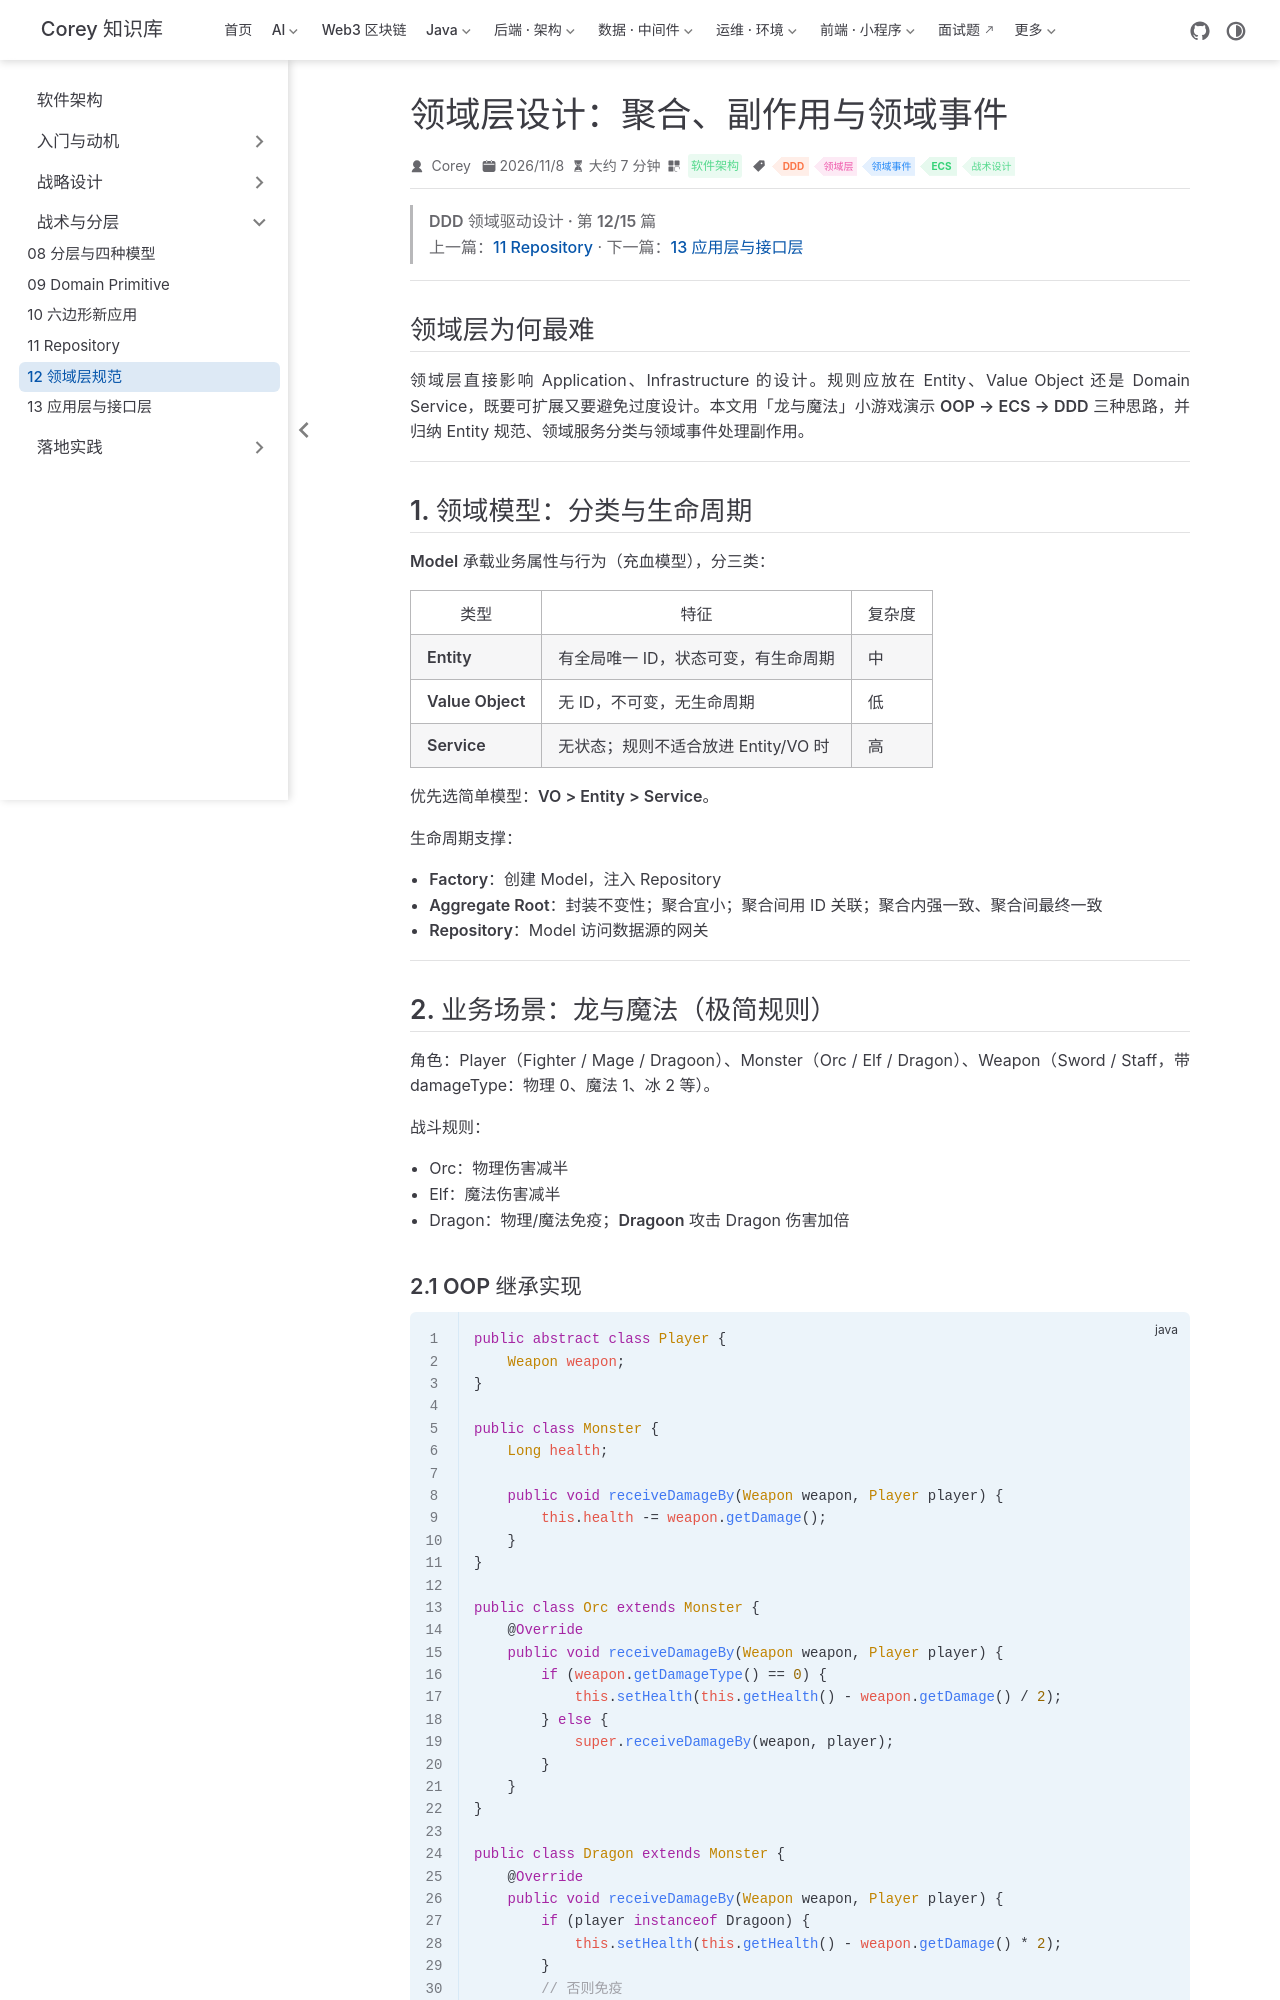

repository: code-corey/code-corey.github.io · page: 软件架构/ddd-tactics/ddd-12-domain-layer.html · generator: jekyll

---
title: "领域层设计：聚合、副作用与领域事件"
sidebarGroup: "战术与分层"
shortTitle: "12 领域层规范"
order: 12
date: 2026-11-08
category: "软件架构"
tag:
  - "DDD"
  - "领域层"
  - "领域事件"
  - "ECS"
  - "战术设计"
---

> **DDD 领域驱动设计 · 第 12/15 篇**  
> 上一篇：[11 Repository](/软件架构/ddd-tactics/ddd-11-repository) · 下一篇：[13 应用层与接口层](/软件架构/ddd-tactics/ddd-13-application-interface)

---

## 领域层为何最难

领域层直接影响 Application、Infrastructure 的设计。规则应放在 Entity、Value Object 还是 Domain Service，既要可扩展又要避免过度设计。本文用「龙与魔法」小游戏演示 **OOP → ECS → DDD** 三种思路，并归纳 Entity 规范、领域服务分类与**领域事件**处理副作用。

---

## 1. 领域模型：分类与生命周期

**Model** 承载业务属性与行为（充血模型），分三类：

| 类型 | 特征 | 复杂度 |
|------|------|--------|
| **Entity** | 有全局唯一 ID，状态可变，有生命周期 | 中 |
| **Value Object** | 无 ID，不可变，无生命周期 | 低 |
| **Service** | 无状态；规则不适合放进 Entity/VO 时 | 高 |

优先选简单模型：**VO > Entity > Service**。

**生命周期支撑**：

- **Factory**：创建 Model，注入 Repository  
- **Aggregate Root**：封装不变性；聚合宜小；聚合间用 ID 关联；聚合内强一致、聚合间最终一致  
- **Repository**：Model 访问数据源的网关  

---

## 2. 业务场景：龙与魔法（极简规则）

**角色**：Player（Fighter / Mage / Dragoon）、Monster（Orc / Elf / Dragon）、Weapon（Sword / Staff，带 damageType：物理 0、魔法 1、冰 2 等）。

**战斗规则**：

- Orc：物理伤害减半  
- Elf：魔法伤害减半  
- Dragon：物理/魔法免疫；**Dragoon** 攻击 Dragon 伤害加倍
